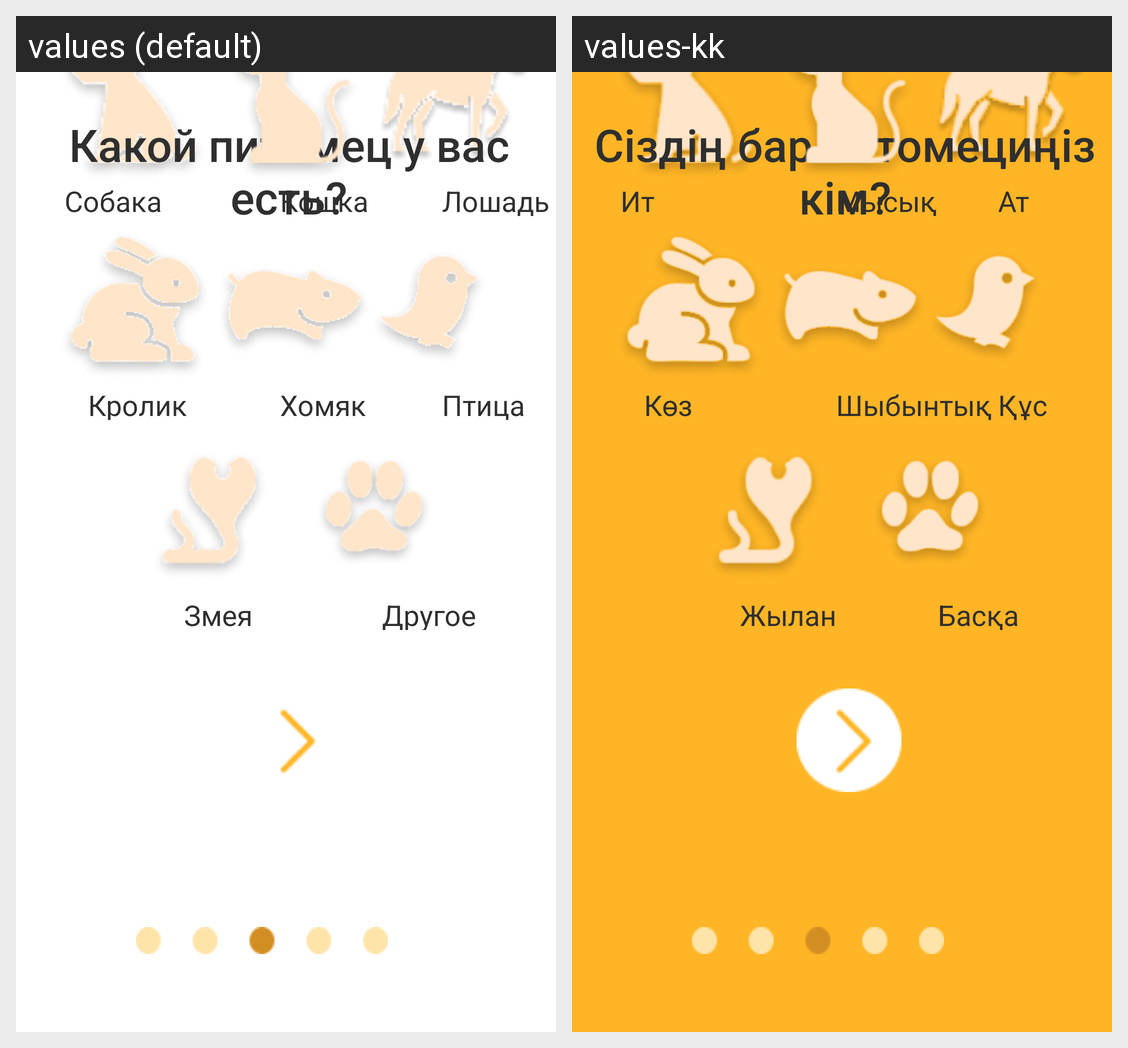

The Android screen above is rendered under two locales of the same app. Produce the string resources it draws, with the default and per-locale values.
Android screen res/layout/activity_fourth.xml rendered under 2 locales, left to right: values (default), values-kk. Device: Nexus 5 (rendered at 1080×1920; each locale shown at half size, 540×960, under a caption strip naming it); theme Theme.Mypettheapp.
Strings drawn on this screen, with the default value and each locale's value (text and hints the layout hard-codes, and strings that could not be matched under every locale, appear in the picture but are not listed):

hamster
  values: Хомяк
  values-kk: Шыбынтық

snake
  values: Змея
  values-kk: Жылан

cat
  values: Кошка
  values-kk: Мысық

horse
  values: Лошадь
  values-kk: Ат

another
  values: Другое
  values-kk: Басқа

who
  values: Какой питомец у вас есть?
  values-kk: Сіздің бар питомециңіз кім?

bird
  values: Птица
  values-kk: Құс

rabbit
  values: Кролик
  values-kk: Көз

doggy
  values: Собака
  values-kk: Ит
